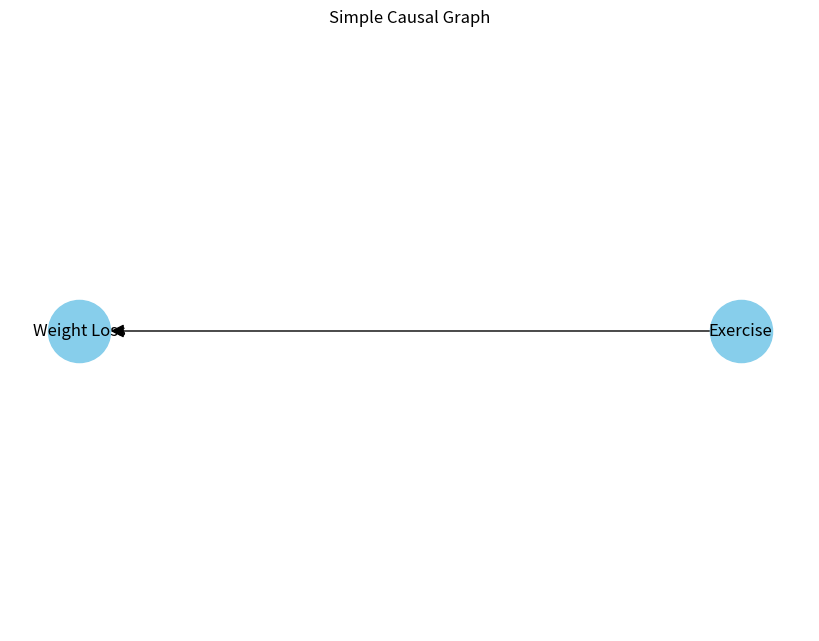
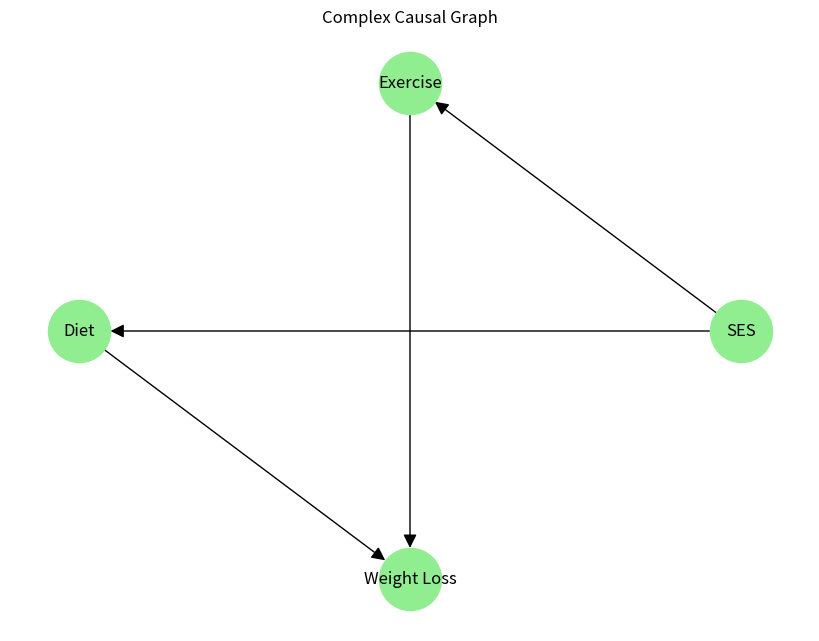
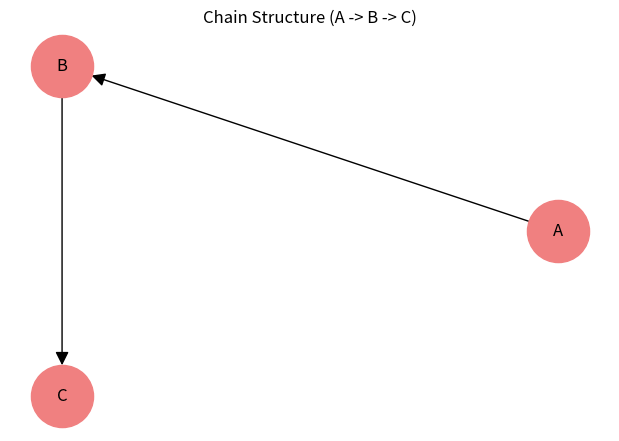
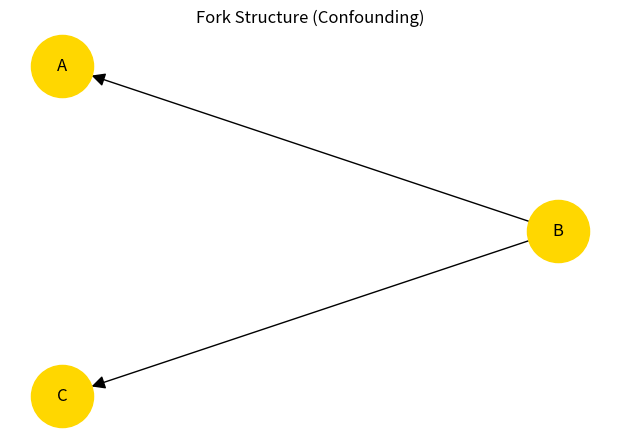
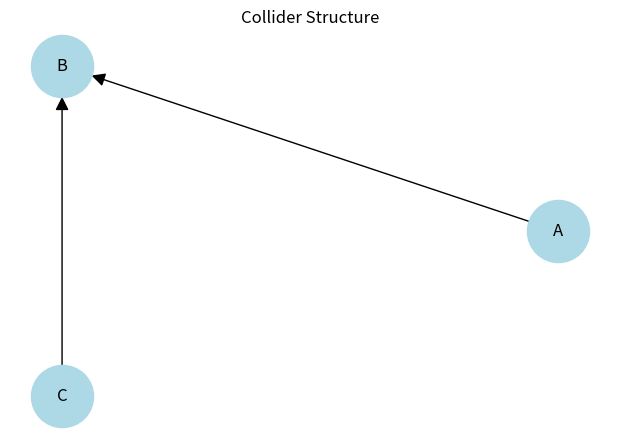

Source code (Python) for these figures, in order:
import networkx as nx
import matplotlib.pyplot as plt
import numpy as np

# --- 1. Creating a Simple Causal Graph ---
def create_simple_graph():
    """Creates and visualizes a simple causal graph: Exercise -> Weight Loss."""

    graph = nx.DiGraph()  # Directed Acyclic Graph
    graph.add_edges_from([('Exercise', 'Weight Loss')])

    plt.figure(figsize=(8, 6))
    nx.draw_circular(graph, with_labels=True, node_size=2000, node_color='skyblue', font_size=12, arrowsize=20)  # Adjust layout for clarity
    plt.title('Simple Causal Graph')
    plt.show()
    return graph


# --- 2. Creating a More Complex Graph ---
def create_complex_graph():
    """Creates and visualizes a more complex causal graph with confounding and mediation."""

    graph = nx.DiGraph()
    graph.add_edges_from([('SES', 'Exercise'), ('SES', 'Diet'),
                          ('Exercise', 'Weight Loss'), ('Diet', 'Weight Loss')])

    plt.figure(figsize=(8, 6))
    nx.draw_circular(graph, with_labels=True, node_size=2000, node_color='lightgreen', font_size=12, arrowsize=20)
    plt.title('Complex Causal Graph')
    plt.show()
    return graph


# --- 3. Representing a Graph as an Adjacency Matrix ---
def graph_to_adjacency_matrix(graph):
    """Converts a networkx graph to an adjacency matrix."""

    nodes = list(graph.nodes)
    num_nodes = len(nodes)
    adj_matrix = np.zeros((num_nodes, num_nodes), dtype=int)

    node_to_index = {node: i for i, node in enumerate(nodes)}  # Map node to matrix index

    for i in range(num_nodes):
        for j in range(num_nodes):
            if graph.has_edge(nodes[i], nodes[j]):
                adj_matrix[i, j] = 1

    print("\n--- Adjacency Matrix ---")
    print("Nodes:", nodes)
    print(adj_matrix)
    return adj_matrix, nodes


# --- 4. Demonstrating a Chain Structure ---
def demonstrate_chain():
    """Illustrates a chain structure and path blocking."""

    graph_chain = nx.DiGraph()
    graph_chain.add_edges_from([('A', 'B'), ('B', 'C')])

    plt.figure(figsize=(6, 4))
    nx.draw_circular(graph_chain, with_labels=True, node_size=2000, node_color='lightcoral', font_size=12, arrowsize=20)
    plt.title('Chain Structure (A -> B -> C)')
    plt.show()

    print("\n--- Chain Structure ---")
    print("In a chain, B mediates the effect of A on C.")
    print("Conditioning on B blocks the path from A to C.")


# --- 5. Demonstrating a Fork Structure ---
def demonstrate_fork():
    """Illustrates a fork structure and confounding."""

    graph_fork = nx.DiGraph()
    graph_fork.add_edges_from([('B', 'A'), ('B', 'C')])

    plt.figure(figsize=(6, 4))
    nx.draw_circular(graph_fork, with_labels=True, node_size=2000, node_color='gold', font_size=12, arrowsize=20)
    plt.title('Fork Structure (Confounding)')
    plt.show()

    print("\n--- Fork Structure ---")
    print("In a fork, B is a common cause of A and C (confounder).")
    print("Not controlling for B can create a spurious association between A and C.")


# --- 6. Demonstrating a Collider Structure ---
def demonstrate_collider():
    """Illustrates a collider structure and collider bias."""

    graph_collider = nx.DiGraph()
    graph_collider.add_edges_from([('A', 'B'), ('C', 'B')])

    plt.figure(figsize=(6, 4))
    nx.draw_circular(graph_collider, with_labels=True, node_size=2000, node_color='lightblue', font_size=12, arrowsize=20)
    plt.title('Collider Structure')
    plt.show()

    print("\n--- Collider Structure ---")
    print("In a collider, B is caused by both A and C.")
    print("Conditioning on B can open a non-causal path between A and C, creating bias.")


# --- 7. Main Execution ---
if __name__ == '__main__':
    simple_graph = create_simple_graph()
    complex_graph = create_complex_graph()

    adj_matrix, nodes = graph_to_adjacency_matrix(complex_graph)

    demonstrate_chain()
    demonstrate_fork()
    demonstrate_collider()
